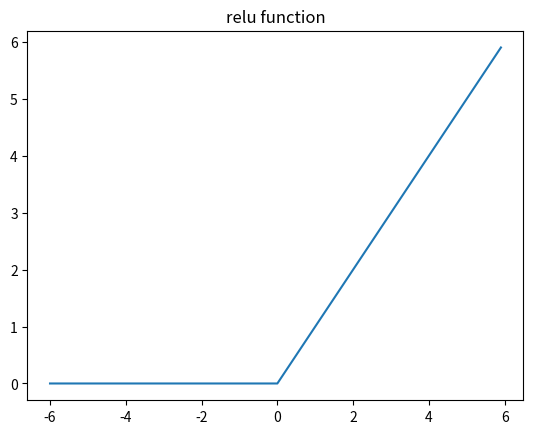

The script that saved this image:
import numpy as np
import matplotlib.pyplot as plt

def relu(x):
    return np.maximum(0, x)

x = np.arange(-6, 6, 0.1)

plt.plot(x, relu(x))
plt.title("relu function")
plt.show()
